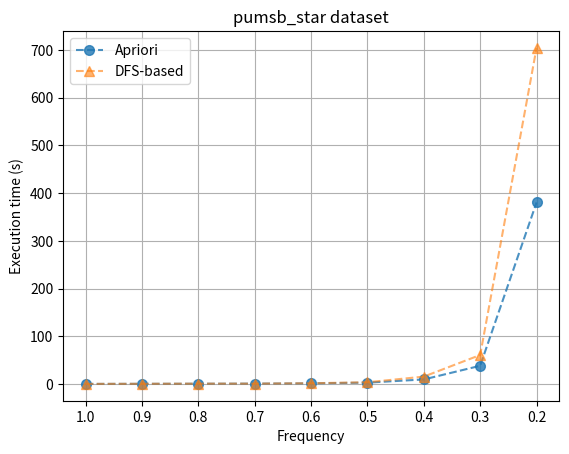

Source code (Python):
#from frequent_itemset_miner import *
import numpy as np
import time
import matplotlib.pyplot as plt

freq = [1., 0.9, 0.8, 0.7, 0.6, 0.5, 0.4, 0.3, 0.2, 0.1]

apriori_times = [
    [0.00015, 0.0003039, 0.000299, 0.000313, 0.000315, 0.00029, 0.00030, 0.000417, 0.00043, 0.0005],
    [0.1562, 10.62816, 119.0594],
    [3.598],
    [0.2315, 0.448605, 0.645667, 0.85617, 1.37973, 2.956, 9.625, 38.2326, 380.483],
    [3.2125, 3.423277, 3.39468, 7.7294, 33.9895, 151.208],
    [5.1089],
    [1.61187, 1.36656, 1.4029, 1.504348, 1.6686, 1.34818, 1.637, 1.7046, 1.67787, 1.9154],
    [16.43, 34.8564, 202.47]
]

dfs_times = [
    [0.000149, 0.00015, 0.000149, 0.000307, 0.000381, 0.000406, 0.00031, 0.00046, 0.000654, 0.0004],
    [0.1507, 15.69, 180.251],
    [3.921],
    [0.283, 0.474, 0.74469, 0.7852, 1.60527, 3.74387, 15.5614, 60.8258, 704.2694],
    [3.537, 3.3774, 3.49497, 8.8604, 67.627, 431.66],
    [5.429],
    [1.6123, 1.5365, 1.5656, 1.6984, 1.619, 1.42319, 1.559, 1.5142, 1.545, 2.0890],
    [16.844, 39.0213, 223.828]
]

#mushroom
#pumsb_star TIME OUT for all freq
# with prefix gen TIME OUT à 10 min
apriori_naive = [
    [2.702, 3.161, 3.625, 3.948, 5.1236, 11.227, 37.3219, 162.427]
]



def plot_result():
    a1 = apriori_times[3]
    l1 = len(a1)

    d1 = dfs_times[3]
    print(d1)
    l2 = len(d1)

    n1 = apriori_naive[0]
    l3 = len(n1)

    # plt.plot(freq[:l3], n1, marker='s', markersize=7, label="Naive Apriori", linestyle='dashed', color="C2")
    plt.plot(freq[:l1], a1, marker='o', markersize=7, label="Apriori", linestyle='dashed', alpha=0.8, color="C0")
    plt.plot(freq[:l2], d1, marker='^', markersize=7, label="DFS-based", linestyle='dashed', alpha=0.6, color="C1")
    plt.gca().invert_xaxis()
    plt.legend(loc='upper left')
    plt.title("pumsb_star dataset")
    # plt.title("mushroom dataset")
    plt.xlabel("Frequency")
    plt.ylabel("Execution time (s)")
    plt.grid()

    plt.savefig("pumsb_star.png")
    # plt.savefig("mushroom.png")
    plt.show()


perfLevel = [[
    3.51579213142395, 0., 0., 0., 0., 0., 0., 0.
],[
    3.4888179302215576, 0., 0., 0., 0., 0., 0., 0.
],[
    3.424783945083618, 0., 0., 0., 0., 0., 0., 0.
],[
    3.396592140197754,
    6.1725969314575195,
    7.429931163787842,
    7.9136199951171875,
    7.961974143981934, 0., 0., 0.
],[
    3.6056079864501953,
    14.33826994895935,
    21.433209896087646,
    28.541249990463257,
    32.365742683410645,
    33.44318389892578,
    33.585800886154175, 0.
],[
    3.459404945373535,
    42.719465017318726,
    81.00412011146545,
    123.79487299919128,
    151.6620578765869,
    161.90154814720154,
    163.88968300819397,
    164.05434226989746
]]

def plot_level():
    x = [1., 0.9, 0.8, 0.7, 0.6, 0.5]
    legend = ["Level 1", "Level 2", "Level 3", "Level 4", "Level 5", "Level 6-10", "Level 11-20", "Level 21+"]
    for i in range(7, -1, -1):
        plt.bar(x, [perfLevel[j][i] for j in range(6)], label=legend[i], width=0.07)
    plt.gca().invert_xaxis()
    plt.legend()
    plt.show()


memory_aprori = [111.267171, 111.155237, 111.150701, 111.166941, 121.298752, 182.197952]
memory_dfs = [111.266579, 111.155237, 111.151013, 111.166941, 138.706028, 250.875528]
#mushroom memory analyse
apriori_naive_memory = [
    [3.507835,3.505159,3.505159,3.505159,3.505159,3.505159,3.505159,3.505159]
]
#mushroom memory analyse
apriori_memory = [
    [5.041407,5.029299,5.029299,5.203988,5.884556,8.227916,15.87904,40.19978]
]
#mushroom memory analyse
dfs_memory = [
    [5.040815,5.029299,5.106828,5.543244,6.313276,9.96942,22.26676,72.970324]
]
def plot_memory():
    x = [1., 0.9, 0.8, 0.7, 0.6, 0.5]
    plt.plot(x, memory_aprori, marker='o', markersize=7, label="Apriori", linestyle='dashed')
    plt.plot(x, memory_dfs, marker='^', markersize=7, label="DFS-based", linestyle='dashed')
    plt.gca().invert_xaxis()
    plt.xlabel("Minimum frequency")
    plt.ylabel("Maximum memory consummed during the search (MB)")
    plt.title("pumsb_star")
    plt.legend()
    plt.grid()
    plt.savefig("memory.png")
    plt.show()


if __name__ == "__main__":
    # plot_level()
    plot_result()
    # plot_memory()
